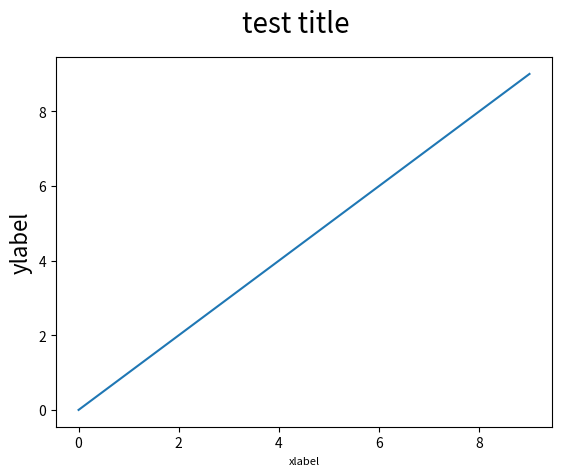

Write the Python code that produced this figure.
#!/usr/bin/env python
# -*- coding: utf-8 -*-

# Author  : Bhishan Poudel
# Date    : Apr 07, 2016
# Ref     : https://stackoverflow.com/questions/12444716/how-do-i-set-figure-title-and-axes-labels-font-size-in-matplotlib

# Imports
from matplotlib import pyplot as plt    

fig = plt.figure()

data = range(10)
plt.plot(data)
fig.suptitle('test title', fontsize=20)
plt.xlabel('xlabel', fontsize=8)
plt.ylabel('ylabel', fontsize=16)


# method 2
# xx-small, x-small, small, medium, large, x-large, xx-large, smaller, larger.
#plt.rcParams.update({'axes.titlesize': 'x-large'})


plt.show()
